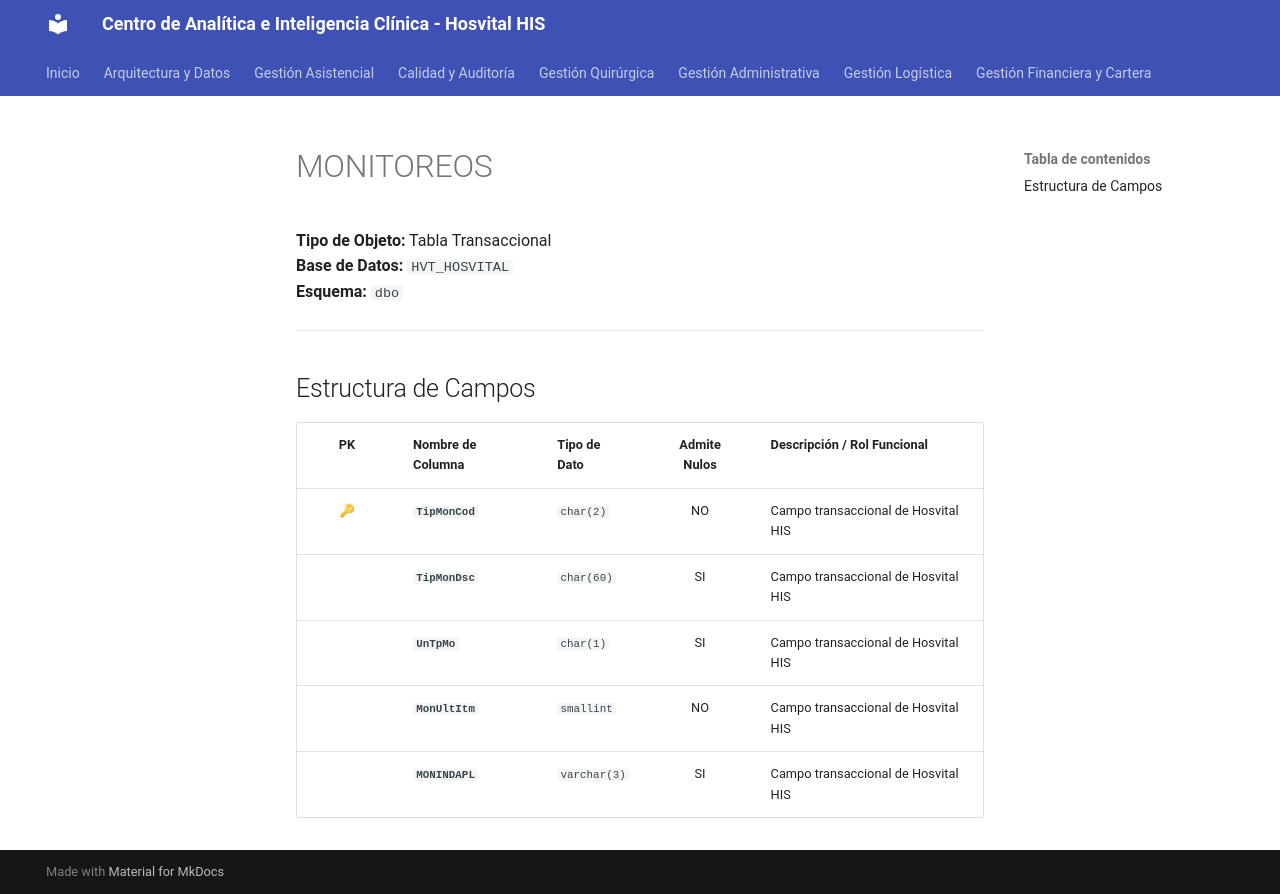

repository: SoporteSaludtech/superset-docs · page: diccionario-general/MONITOREOS/index.html · generator: mkdocs

# MONITOREOS

**Tipo de Objeto:** Tabla Transaccional  
**Base de Datos:** `HVT_HOSVITAL`  
**Esquema:** `dbo`

---

## Estructura de Campos

| PK | Nombre de Columna | Tipo de Dato | Admite Nulos | Descripción / Rol Funcional |
| :-: | :--- | :--- | :-: | :--- |
| 🔑 | **`TipMonCod`** | `char(2)` | NO | Campo transaccional de Hosvital HIS |
|  | **`TipMonDsc`** | `char(60)` | SI | Campo transaccional de Hosvital HIS |
|  | **`UnTpMo`** | `char(1)` | SI | Campo transaccional de Hosvital HIS |
|  | **`MonUltItm`** | `smallint` | NO | Campo transaccional de Hosvital HIS |
|  | **`MONINDAPL`** | `varchar(3)` | SI | Campo transaccional de Hosvital HIS |
